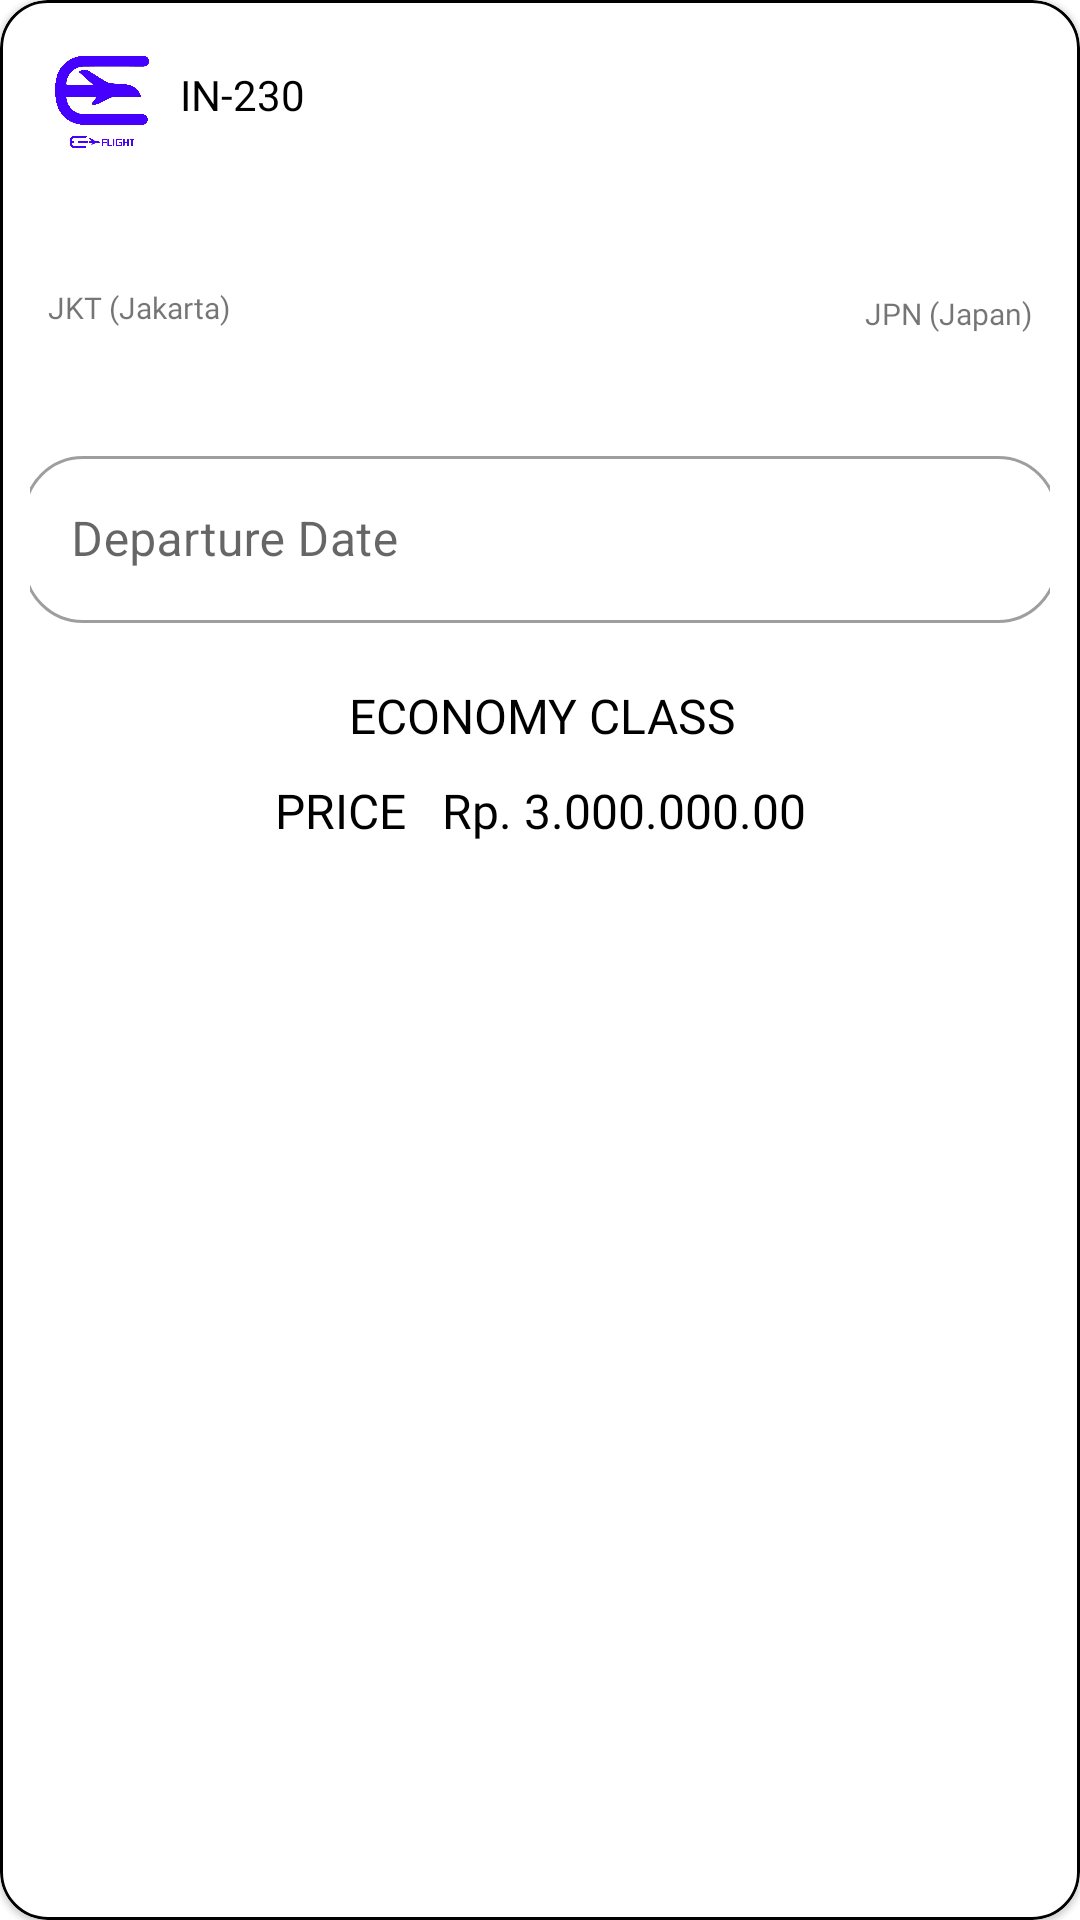

Layout XML and referenced resources for this Android screen:
<!-- AndroidManifest.xml: application theme Theme.AND_FinalProject -->
<!-- res/layout/cv_fd.xml -->
<?xml version="1.0" encoding="utf-8"?>
<com.google.android.material.card.MaterialCardView xmlns:tools="http://schemas.android.com/tools"
    android:id="@+id/cv_fd"
    android:layout_width="match_parent"
    android:layout_height="wrap_content"
    android:layout_margin="8dp"
    app:cardCornerRadius="16dp"
    android:padding="8dp"
    app:strokeWidth="1dp"
    app:strokeColor="@color/black"
    xmlns:android="http://schemas.android.com/apk/res/android"
    xmlns:app="http://schemas.android.com/apk/res-auto">

    <androidx.constraintlayout.widget.ConstraintLayout
        android:layout_width="match_parent"
        android:layout_height="289dp"
        android:paddingTop="8dp"
        android:paddingBottom="8dp">

        <ImageView
            android:id="@+id/imageView"
            android:layout_width="52dp"
            android:layout_height="52dp"
            android:layout_marginStart="8dp"
            android:src="@drawable/logo"
            app:layout_constraintStart_toStartOf="parent"
            app:layout_constraintTop_toTopOf="parent" />

        <TextView
            android:id="@+id/textView"
            android:layout_width="wrap_content"
            android:layout_height="wrap_content"
            android:layout_marginTop="14dp"
            android:fontFamily="@font/inter_medium"
            android:text="IN-230"
            android:textColor="@color/black"
            android:textSize="14sp"
            app:layout_constraintStart_toEndOf="@+id/imageView"
            app:layout_constraintTop_toTopOf="parent" />

        <TextView
            android:id="@+id/textView2"
            android:layout_width="wrap_content"
            android:layout_height="wrap_content"
            android:layout_marginTop="14dp"
            android:layout_marginEnd="16dp"
            android:fontFamily="@font/inter_medium"
            android:textColor="@color/secondary_color_text"
            app:layout_constraintEnd_toEndOf="parent"
            app:layout_constraintTop_toTopOf="parent"
            tools:text="01 hr 00min" />

        <TextView
            android:id="@+id/textView6"
            android:layout_width="wrap_content"
            android:layout_height="wrap_content"
            android:layout_marginStart="16dp"
            android:layout_marginTop="14dp"
            android:fontFamily="@font/inter_semibold"
            android:textColor="@color/black"
            android:textSize="16sp"
            app:layout_constraintStart_toStartOf="parent"
            app:layout_constraintTop_toBottomOf="@+id/imageView"
            tools:text="14.30" />

        <TextView
            android:id="@+id/textView7"
            android:layout_width="wrap_content"
            android:layout_height="wrap_content"
            android:layout_marginTop="16dp"
            android:layout_marginEnd="16dp"
            android:fontFamily="@font/inter_semibold"
            android:textColor="@color/black"
            android:textSize="16sp"
            app:layout_constraintEnd_toEndOf="parent"
            app:layout_constraintTop_toBottomOf="@+id/imageView"
            tools:text="15.30" />

        <ImageView
            android:id="@+id/imageView2"
            android:layout_width="wrap_content"
            android:layout_height="wrap_content"
            android:layout_marginTop="24dp"
            app:layout_constraintEnd_toEndOf="parent"
            app:layout_constraintStart_toStartOf="parent"
            app:layout_constraintTop_toBottomOf="@+id/textView"
            app:srcCompat="@drawable/item_flight" />

        <TextView
            android:id="@+id/textView8"
            android:layout_width="wrap_content"
            android:layout_height="wrap_content"
            android:layout_marginStart="16dp"
            android:fontFamily="@font/inter_medium"
            android:text="JKT (Jakarta)"
            android:textColor="@color/secondary_color_text"
            android:textSize="10sp"
            app:layout_constraintStart_toStartOf="parent"
            app:layout_constraintTop_toBottomOf="@+id/textView6" />

        <TextView
            android:id="@+id/textView9"
            android:layout_width="wrap_content"
            android:layout_height="wrap_content"
            android:layout_marginEnd="16dp"
            android:fontFamily="@font/inter_medium"
            android:text="JPN (Japan)"
            android:textColor="@color/secondary_color_text"
            android:textSize="10sp"
            app:layout_constraintEnd_toEndOf="parent"
            app:layout_constraintTop_toBottomOf="@+id/textView7" />


        <com.google.android.material.textfield.TextInputLayout
            android:id="@+id/til_fd_departure_date"
            style="@style/Widget.MaterialComponents.TextInputLayout.OutlinedBox"
            android:layout_width="match_parent"
            android:layout_height="wrap_content"
            android:hint="@string/fd_departure_date"
            android:paddingHorizontal="10dp"
            android:paddingBottom="20dp"
            app:boxBackgroundColor="@color/white"
            app:boxCornerRadiusBottomEnd="20dp"
            app:boxCornerRadiusBottomStart="20dp"
            app:boxCornerRadiusTopEnd="20dp"
            app:boxCornerRadiusTopStart="20dp"
            app:layout_constraintBottom_toTopOf="@+id/textView10"
            app:layout_constraintLeft_toLeftOf="parent"
            app:layout_constraintRight_toRightOf="parent">

            <com.google.android.material.textfield.TextInputEditText
                android:id="@+id/et_fd_departure_date"
                style="@style/WidthParentAndHeightContent"
                android:layout_width="345dp"
                android:layout_gravity="center"
                android:inputType="text"
                android:textColor="@color/black"
                android:textColorHint="@color/black"
                tools:ignore="TextContrastCheck" />
        </com.google.android.material.textfield.TextInputLayout>

        <TextView
            android:id="@+id/textView10"
            android:layout_width="wrap_content"
            android:layout_height="wrap_content"
            android:fontFamily="@font/inter_medium"
            android:text="ECONOMY CLASS"
            android:textColor="@color/black"
            android:textSize="16sp"
            android:paddingBottom="10dp"
            app:layout_constraintBottom_toTopOf="@+id/textView11"
            app:layout_constraintEnd_toEndOf="parent"
            app:layout_constraintHorizontal_bias="0.503"
            app:layout_constraintStart_toStartOf="parent"
            tools:ignore="DuplicateIds,MissingConstraints" />

        <TextView
            android:id="@+id/textView11"
            android:layout_width="wrap_content"
            android:layout_height="wrap_content"
            android:fontFamily="@font/inter_medium"
            android:text="PRICE   Rp. 3.000.000.00"
            android:textColor="@color/black"
            android:textSize="16sp"
            app:layout_constraintBottom_toBottomOf="parent"
            app:layout_constraintEnd_toEndOf="parent"
            app:layout_constraintStart_toStartOf="parent" />

    </androidx.constraintlayout.widget.ConstraintLayout>

</com.google.android.material.card.MaterialCardView>
<!-- resources referenced by this layout -->
<resources>
  <color name="black">#FF000000</color>
  <color name="white">#FFFFFFFF</color>
  <!-- drawable logo: jpeg bitmap (drawable, 56101 bytes) -->
  <string name="fd_departure_date">Departure Date</string>
  <style name="WidthParentAndHeightContent">
          <item name="android:layout_width">match_parent</item>
          <item name="android:layout_height">wrap_content</item>
      </style>
  <style name="Theme.AND_FinalProject" parent="Theme.MaterialComponents.DayNight.DarkActionBar">
          
          <item name="colorPrimary">@color/base</item>
          <item name="colorPrimaryVariant">@color/purple_700</item>
          <item name="colorOnPrimary">@color/white</item>
          
          <item name="colorSecondary">@color/teal_200</item>
          <item name="colorSecondaryVariant">@color/teal_700</item>
          <item name="colorOnSecondary">@color/black</item>
          
          <item name="android:statusBarColor">?attr/colorPrimaryVariant</item>
          
      </style>
  <color name="base">#4600FF</color>
  <color name="purple_700">#FF3700B3</color>
  <color name="teal_200">#FF03DAC5</color>
  <color name="teal_700">#FF018786</color>
</resources>
